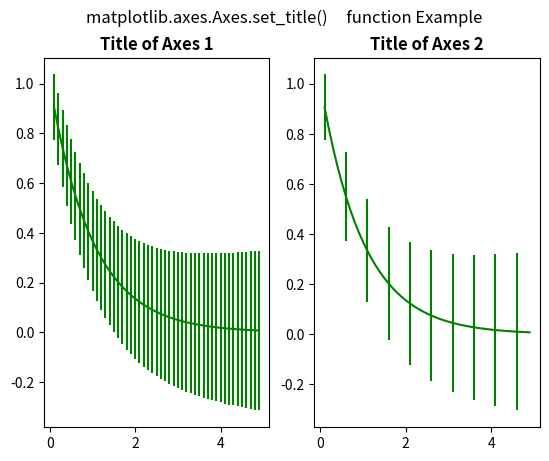

Reproduce this figure in Python.
# Implementation of matplotlib function
import numpy as np
import matplotlib.pyplot as plt
  
x = np.arange(0.1, 5, 0.1)
y = np.exp(-x)
  
yerr = 0.1 + 0.1 * np.sqrt(x)
  
fig, axs = plt.subplots(nrows=1, ncols=2, sharex=True)

ax = axs[0]
ax.errorbar(x, y, yerr=yerr, color="green")
ax.set_title('Title of Axes 1', fontweight="bold")

ax = axs[1]
ax.errorbar(x, y, yerr=yerr, errorevery=5, color="green")
ax.set_title('Title of Axes 2', fontweight="bold")
  
fig.suptitle('matplotlib.axes.Axes.set_title() \
    function Example\n')
  
plt.show()